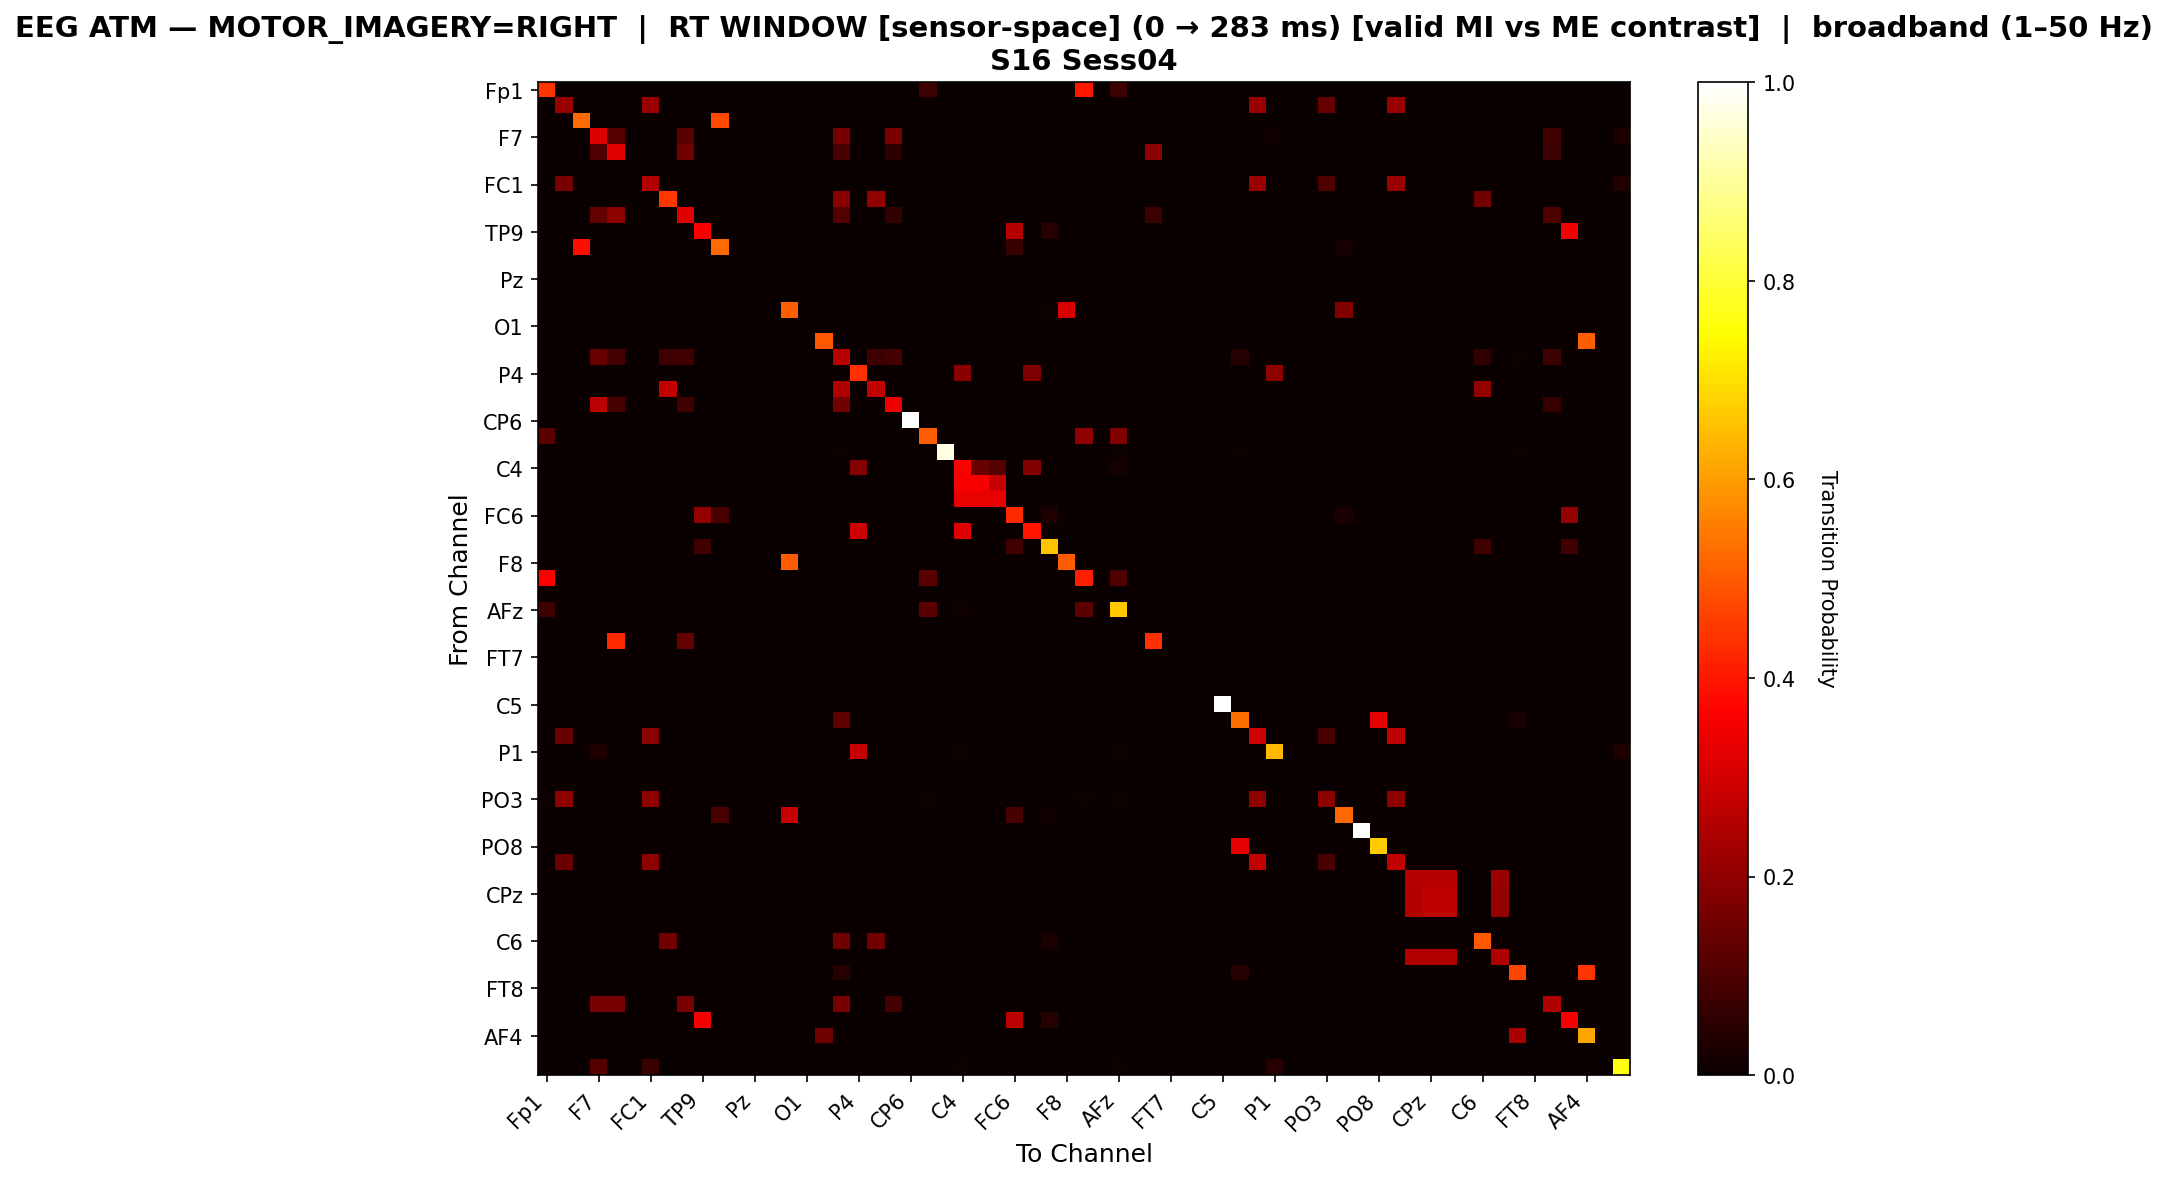

Source data for this figure (header and first rows):
, Fp1, Fz, F3, F7, FT9, FC5, FC1, C3, T7, TP9, CP5, CP1, Pz, P3, P7, O1, Oz, O2, P4, P8, TP10, CP6, CP2
Fp1, 0.4434, 0.0, 0.0, 0.0, 0.0, 0.0, 0.0, 0.0, 0.0, 0.0, 0.0, 0.0, 0.0, 0.0, 0.00241, 0.0, 0.0, 0.0, 0.0, 0.0, 0.0, 0.0, 0.07711
Fz, 0.003534, 0.212, 0.0, 0.0, 0.0, 0.0, 0.212, 0.0, 0.0, 0.0, 0.0, 0.0, 0.0, 0.0, 0.0, 0.0, 0.0, 0.0, 0.0, 0.0, 0.0, 0.0, 0.003534
F3, 0.0, 0.0, 0.5243, 0.0, 0.0, 0.0, 0.0, 0.0, 0.0, 0.0, 0.4757, 0.0, 0.0, 0.0, 0.0, 0.0, 0.0, 0.0, 0.0, 0.0, 0.0, 0.0, 0.0
F7, 0.0, 0.0, 0.0, 0.3174, 0.1152, 0.0, 0.0, 0.0, 0.114, 0.0, 0.0, 0.0, 0.0, 0.0, 0.0, 0.0, 0.0, 0.1605, 0.0, 0.0, 0.1667, 0.0, 0.0
FT9, 0.0, 0.0, 0.0, 0.105, 0.3218, 0.0, 0.0, 0.0, 0.1553, 0.0, 0.0, 0.0, 0.0, 0.0, 0.0, 0.0, 0.0, 0.09274, 0.0, 0.0, 0.05363, 0.0, 0.0
FC5, 0.0, 0.0, 0.0, 0.0, 0.0, 0.0, 0.0, 0.0, 0.0, 0.0, 0.0, 0.0, 0.0, 0.0, 0.0, 0.0, 0.0, 0.0, 0.0, 0.0, 0.0, 0.0, 0.0
FC1, 0.002688, 0.164, 0.0, 0.0, 0.0, 0.0, 0.2527, 0.0, 0.0, 0.0, 0.0, 0.0, 0.0, 0.0, 0.0, 0.0, 0.0, 0.0, 0.0, 0.0, 0.0, 0.0, 0.002688
C3, 0.0, 0.0, 0.0, 0.0, 0.0, 0.0, 0.0, 0.4478, 0.0, 0.0, 0.0, 0.0, 0.0, 0.0, 0.0, 0.0, 0.0, 0.1896, 0.0, 0.206, 0.0, 0.0, 0.0
T7, 0.0, 0.0, 0.0, 0.1359, 0.1989, 0.0, 0.0, 0.0, 0.3205, 0.0, 0.0, 0.0, 0.0, 0.0, 0.0, 0.0, 0.0, 0.1102, 0.0, 0.0, 0.06009, 0.0, 0.0
TP9, 0.0, 0.0, 0.0, 0.0, 0.0, 0.0, 0.0, 0.0, 0.0, 0.3585, 0.0, 0.0, 0.0, 0.0, 0.0, 0.0, 0.0, 0.0, 0.0, 0.0, 0.0, 0.0, 0.0
CP5, 0.0, 0.0, 0.3845, 0.0, 0.0, 0.0, 0.0, 0.0, 0.0, 0.0, 0.5241, 0.0, 0.0, 0.0, 0.0, 0.0, 0.0, 0.0, 0.0, 0.0, 0.0, 0.0, 0.0
CP1, 0.0, 0.0, 0.0, 0.0, 0.0, 0.0, 0.0, 0.0, 0.0, 0.0, 0.0, 0.0, 0.0, 0.0, 0.0, 0.0, 0.0, 0.0, 0.0, 0.0, 0.0, 0.0, 0.0
Pz, 0.0, 0.0, 0.0, 0.0, 0.0, 0.0, 0.0, 0.0, 0.0, 0.0, 0.0, 0.0, 0.0, 0.0, 0.0, 0.0, 0.0, 0.0, 0.0, 0.0, 0.0, 0.0, 0.0
P3, 0.0, 0.0, 0.0, 0.0, 0.0, 0.0, 0.0, 0.0, 0.0, 0.0, 0.0, 0.0, 0.0, 0.0, 0.0, 0.0, 0.0, 0.0, 0.0, 0.0, 0.0, 0.0, 0.0
P7, 0.0, 0.0, 0.0, 0.0, 0.0, 0.0, 0.0, 0.0, 0.0, 0.0, 0.0, 0.0, 0.0, 0.0, 0.5057, 0.0, 0.0, 0.0, 0.0, 0.0, 0.0, 0.0, 0.0
O1, 0.0, 0.0, 0.0, 0.0, 0.0, 0.0, 0.0, 0.0, 0.0, 0.0, 0.0, 0.0, 0.0, 0.0, 0.0, 0.0, 0.0, 0.0, 0.0, 0.0, 0.0, 0.0, 0.0
Oz, 0.0, 0.0, 0.0, 0.0, 0.0, 0.0, 0.0, 0.0, 0.0, 0.0, 0.0, 0.0, 0.0, 0.0, 0.0, 0.0, 0.4945, 0.0, 0.0, 0.0, 0.0, 0.0, 0.0
O2, 0.0, 0.0, 0.0, 0.1433, 0.08862, 0.0, 0.0, 0.07659, 0.08206, 0.0, 0.0, 0.0, 0.0, 0.0, 0.0, 0.0, 0.0, 0.2582, 0.0, 0.07659, 0.08862, 0.0, 0.0
P4, 0.0, 0.0, 0.0, 0.0, 0.0, 0.0, 0.0, 0.0, 0.0, 0.0, 0.0, 0.0, 0.0, 0.0, 0.0, 0.0, 0.0, 0.0, 0.4375, 0.0, 0.0, 0.0, 0.0
P8, 0.0, 0.0, 0.0, 0.0, 0.0, 0.0, 0.0, 0.2744, 0.0, 0.0, 0.0, 0.0, 0.0, 0.0, 0.0, 0.0, 0.0, 0.2491, 0.0, 0.2708, 0.0, 0.0, 0.0
TP10, 0.0, 0.0, 0.0, 0.2652, 0.09037, 0.0, 0.0, 0.0, 0.07859, 0.0, 0.0, 0.0, 0.0, 0.0, 0.0, 0.0, 0.0, 0.1591, 0.0, 0.0, 0.3399, 0.0, 0.0
CP6, 0.0, 0.0, 0.0, 0.0, 0.0, 0.0, 0.0, 0.0, 0.0, 0.0, 0.0, 0.0, 0.0, 0.0, 0.0, 0.0, 0.0, 0.0, 0.0, 0.0, 0.0, 1.0, 0.0
CP2, 0.1188, 0.0, 0.0, 0.0, 0.0, 0.0, 0.0, 0.0, 0.0, 0.0, 0.0, 0.0, 0.0, 0.0, 0.0, 0.0, 0.0, 0.0, 0.0, 0.0, 0.0, 0.0, 0.5057
Cz, 0.0, 0.0, 0.0, 0.0, 0.0, 0.0, 0.0, 0.0, 0.0, 0.0, 0.0, 0.0, 0.0, 0.0, 0.0, 0.0, 0.0, 0.007576, 0.0, 0.0, 0.0, 0.0, 0.0
C4, 0.0, 0.0, 0.0, 0.0, 0.0, 0.0, 0.0, 0.0, 0.0, 0.0, 0.0, 0.0, 0.0, 0.0, 0.0, 0.0, 0.0, 0.0, 0.1857, 0.0, 0.0, 0.0, 0.0
T8, 0.0, 0.0, 0.0, 0.0, 0.0, 0.0, 0.0, 0.0, 0.0, 0.0, 0.0, 0.0, 0.0, 0.0, 0.0, 0.0, 0.0, 0.0, 0.0, 0.0, 0.0, 0.0, 0.0
FT10, 0.0, 0.0, 0.0, 0.0, 0.0, 0.0, 0.0, 0.0, 0.0, 0.0, 0.0, 0.0, 0.0, 0.0, 0.0, 0.0, 0.0, 0.0, 0.0, 0.0, 0.0, 0.0, 0.0
FC6, 0.0, 0.0, 0.0, 0.0, 0.0, 0.0, 0.0, 0.0, 0.0, 0.2063, 0.0907, 0.0, 0.0, 0.0, 0.0, 0.0, 0.0, 0.0, 0.0, 0.0, 0.0, 0.0, 0.0
FC2, 0.0, 0.0, 0.0, 0.0, 0.0, 0.0, 0.0, 0.0, 0.0, 0.0, 0.0, 0.0, 0.0, 0.0, 0.0, 0.0, 0.0, 0.0, 0.2899, 0.0, 0.0, 0.0, 0.0
F4, 0.0, 0.0, 0.0, 0.0, 0.0, 0.0, 0.0, 0.0, 0.0, 0.08497, 0.0, 0.0, 0.0, 0.0, 0.0, 0.0, 0.0, 0.0, 0.0, 0.0, 0.0, 0.0, 0.0
F8, 0.0, 0.0, 0.0, 0.0, 0.0, 0.0, 0.0, 0.0, 0.0, 0.0, 0.0, 0.0, 0.0, 0.0, 0.5, 0.0, 0.0, 0.0, 0.0, 0.0, 0.0, 0.0, 0.0
Fp2, 0.3653, 0.0, 0.0, 0.0, 0.0, 0.0, 0.0, 0.0, 0.0, 0.0, 0.0, 0.0, 0.0, 0.0, 0.002227, 0.0, 0.0, 0.0, 0.0, 0.0, 0.0, 0.0, 0.118
AF3, 0.0, 0.0, 0.0, 0.0, 0.0, 0.0, 0.0, 0.0, 0.0, 0.0, 0.0, 0.0, 0.0, 0.0, 0.0, 0.0, 0.0, 0.0, 0.0, 0.0, 0.0, 0.0, 0.0
AFz, 0.08031, 0.0, 0.0, 0.0, 0.0, 0.0, 0.0, 0.0, 0.0, 0.0, 0.0, 0.0, 0.0, 0.0, 0.0, 0.0, 0.0, 0.0, 0.0, 0.0, 0.0, 0.0, 0.1218
F1, 0.0, 0.0, 0.0, 0.0, 0.0, 0.0, 0.0, 0.0, 0.0, 0.0, 0.0, 0.0, 0.0, 0.0, 0.0, 0.0, 0.0, 0.0, 0.0, 0.0, 0.0, 0.0, 0.0
F5, 0.0, 0.0, 0.0, 0.0, 0.4289, 0.0, 0.0, 0.0, 0.1347, 0.0, 0.0, 0.0, 0.0, 0.0, 0.0, 0.0, 0.0, 0.0, 0.0, 0.0, 0.0, 0.0, 0.0
FT7, 0.0, 0.0, 0.0, 0.0, 0.0, 0.0, 0.0, 0.0, 0.0, 0.0, 0.0, 0.0, 0.0, 0.0, 0.0, 0.0, 0.0, 0.0, 0.0, 0.0, 0.0, 0.0, 0.0
FC3, 0.0, 0.0, 0.0, 0.0, 0.0, 0.0, 0.0, 0.0, 0.0, 0.0, 0.0, 0.0, 0.0, 0.0, 0.0, 0.0, 0.0, 0.0, 0.0, 0.0, 0.0, 0.0, 0.0
C1, 0.0, 0.0, 0.0, 0.0, 0.0, 0.0, 0.0, 0.0, 0.0, 0.0, 0.0, 0.0, 0.0, 0.0, 0.0, 0.0, 0.0, 0.0, 0.0, 0.0, 0.0, 0.0, 0.0
C5, 0.0, 0.0, 0.0, 0.0, 0.0, 0.0, 0.0, 0.0, 0.0, 0.0, 0.0, 0.0, 0.0, 0.0, 0.0, 0.0, 0.0, 0.0, 0.0, 0.0, 0.0, 0.0, 0.0
TP7, 0.0, 0.0, 0.0, 0.0, 0.0, 0.0, 0.0, 0.0, 0.0, 0.0, 0.0, 0.0, 0.0, 0.0, 0.0, 0.0, 0.0, 0.1254, 0.0, 0.0, 0.0, 0.0, 0.0
CP3, 0.002364, 0.1442, 0.0, 0.0, 0.0, 0.0, 0.1915, 0.0, 0.0, 0.0, 0.0, 0.0, 0.0, 0.0, 0.0, 0.0, 0.0, 0.0, 0.0, 0.0, 0.0, 0.0, 0.002364
P1, 0.0, 0.0, 0.0, 0.03483, 0.0, 0.0, 0.0, 0.0, 0.0, 0.0, 0.0, 0.0, 0.0, 0.0, 0.0, 0.0, 0.0, 0.0, 0.2786, 0.0, 0.0, 0.0, 0.0
P5, 0.0, 0.0, 0.0, 0.0, 0.0, 0.0, 0.0, 0.0, 0.0, 0.0, 0.0, 0.0, 0.0, 0.0, 0.0, 0.0, 0.0, 0.0, 0.0, 0.0, 0.0, 0.0, 0.0
PO7, 0.0, 0.0, 0.0, 0.0, 0.0, 0.0, 0.0, 0.0, 0.0, 0.0, 0.0, 0.0, 0.0, 0.0, 0.0, 0.0, 0.0, 0.0, 0.0, 0.0, 0.0, 0.0, 0.0
PO3, 0.005155, 0.1959, 0.0, 0.0, 0.0, 0.0, 0.1959, 0.0, 0.0, 0.0, 0.0, 0.0, 0.0, 0.0, 0.0, 0.0, 0.0, 0.0, 0.0, 0.0, 0.0, 0.0, 0.005155
POz, 0.0, 0.0, 0.0, 0.0, 0.0, 0.0, 0.0, 0.0, 0.0, 0.0, 0.09565, 0.0, 0.0, 0.0, 0.2783, 0.0, 0.0, 0.0, 0.0, 0.0, 0.0, 0.0, 0.0
PO4, 0.0, 0.0, 0.0, 0.0, 0.0, 0.0, 0.0, 0.0, 0.0, 0.0, 0.0, 0.0, 0.0, 0.0, 0.0, 0.0, 0.0, 0.0, 0.0, 0.0, 0.0, 0.0, 0.0
PO8, 0.0, 0.0, 0.0, 0.0, 0.0, 0.0, 0.0, 0.0, 0.003413, 0.0, 0.0, 0.0, 0.0, 0.0, 0.0, 0.0, 0.0, 0.0, 0.0, 0.0, 0.0, 0.0, 0.0
P6, 0.002433, 0.1484, 0.0, 0.0, 0.0, 0.0, 0.1971, 0.0, 0.0, 0.0, 0.0, 0.0, 0.0, 0.0, 0.0, 0.0, 0.0, 0.0, 0.0, 0.0, 0.0, 0.0, 0.002433
P2, 0.0, 0.0, 0.0, 0.0, 0.0, 0.0, 0.0, 0.0, 0.0, 0.0, 0.0, 0.0, 0.0, 0.0, 0.0, 0.0, 0.0, 0.0, 0.0, 0.0, 0.0, 0.0, 0.0
CPz, 0.0, 0.0, 0.0, 0.0, 0.0, 0.0, 0.0, 0.0, 0.0, 0.0, 0.0, 0.0, 0.0, 0.0, 0.0, 0.0, 0.0, 0.0, 0.0, 0.0, 0.0, 0.0, 0.0
CP4, 0.0, 0.0, 0.0, 0.0, 0.0, 0.0, 0.0, 0.0, 0.0, 0.0, 0.0, 0.0, 0.0, 0.0, 0.0, 0.0, 0.0, 0.0, 0.0, 0.0, 0.0, 0.0, 0.0
TP8, 0.0, 0.0, 0.0, 0.0, 0.0, 0.0, 0.0, 0.0, 0.0, 0.0, 0.0, 0.0, 0.0, 0.0, 0.0, 0.0, 0.0, 0.0, 0.0, 0.0, 0.0, 0.0, 0.0
C6, 0.0, 0.0, 0.0, 0.0, 0.0, 0.0, 0.0, 0.1576, 0.0, 0.0, 0.0, 0.0, 0.0, 0.0, 0.0, 0.0, 0.0, 0.1576, 0.0, 0.1576, 0.0, 0.0, 0.0
C2, 0.0, 0.0, 0.0, 0.0, 0.0, 0.0, 0.0, 0.0, 0.0, 0.0, 0.0, 0.0, 0.0, 0.0, 0.0, 0.0, 0.0, 0.0, 0.0, 0.0, 0.0, 0.0, 0.0
FC4, 0.0, 0.0, 0.0, 0.0, 0.0, 0.0, 0.0, 0.0, 0.0, 0.0, 0.0, 0.0, 0.0, 0.0, 0.0, 0.0, 0.0, 0.04294, 0.0, 0.0, 0.0, 0.0, 0.0
FT8, 0.0, 0.0, 0.0, 0.0, 0.0, 0.0, 0.0, 0.0, 0.0, 0.0, 0.0, 0.0, 0.0, 0.0, 0.0, 0.0, 0.0, 0.0, 0.0, 0.0, 0.0, 0.0, 0.0
F6, 0.0, 0.0, 0.0, 0.1663, 0.1663, 0.0, 0.0, 0.0, 0.1663, 0.0, 0.0, 0.0, 0.0, 0.0, 0.0, 0.0, 0.0, 0.1663, 0.0, 0.0, 0.08675, 0.0, 0.0
AF8, 0.0, 0.0, 0.0, 0.0, 0.0, 0.0, 0.0, 0.0, 0.0, 0.3486, 0.0, 0.0, 0.0, 0.0, 0.0, 0.0, 0.0, 0.0, 0.0, 0.0, 0.0, 0.0, 0.0
... 3 more rows
